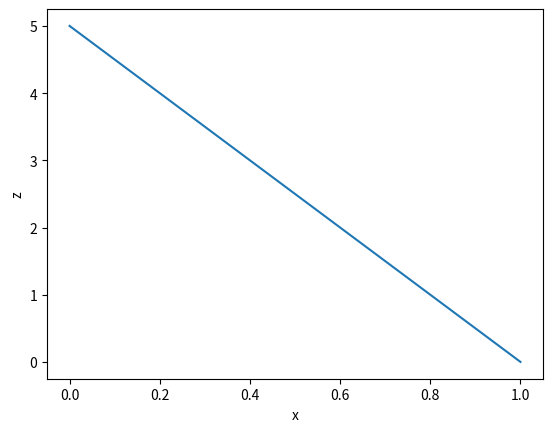

Python code for this plot: (Note: this script raises an exception after producing the figure.)
#!/usr/bin/env python3
import itertools

from math import cos
from math import sin
from math import asin

import numpy as np
import scipy.optimize
import matplotlib.pylab as plt


def frange(x, y, jump, digits=0):
    array = []
    while x < y:
        array.append(round(x, digits))
        x += jump

    return array


def quadrotor(x, u, dt, cdx=0.5, cdz=0.2):
    g = 10.0
    h_ge = 1.0
    k_ge = 0.2
    a_ge = k_ge * (h_ge - min(h_ge, x[2])) / h_ge

    x[0] += x[1] * dt
    x[1] += (u[0] * sin(u[1]) - cdx * x[1]) * dt
    x[2] += x[3] * dt
    x[3] += (u[0] * cos(u[1]) * (1 + a_ge) - g - cdz * x[3]) * dt

    return x


def desired_system(p0, pf, v, dt):
    desired = []
    traj = []

    # calculate line equation, gradient and intersect
    dx = (pf[0] - p0[0])
    dz = (pf[1] - p0[1])
    if dx != 0.0:
        m = dz / dx
    else:
        m = p0[0]
    c = p0[1] - m * p0[0]

    # calculate time steps
    if dx == 0.0:
        T = (dz / 0.25) / dt
    elif v == 0.0:
        T = (dx / 1.0) / dt
    else:
        T = (dx / v) / dt
    T = int(T)

    # calculate desired velocity and inputs
    vx = (pf[0] - p0[0]) / (T * dt)
    vz = (pf[1] - p0[1]) / (T * dt)
    az = 10.0
    theta = asin(vx / az)

    # initial point
    traj.append(p0)
    desired.append([p0[0], vx, p0[1], vz, az, theta])

    # create points along the desired line path
    dx = (pf[0] - p0[0]) / (T - 1.0)
    for i in range(1, T - 1):
        x_prev = desired[-1]

        x = [0 for i in range(6)]
        x[0] = x_prev[0] + dx      # x
        x[1] = vx                  # vx
        x[2] = m * x[0] + c        # z
        x[3] = vz                  # vz
        x[4] = az                  # az
        x[5] = theta               # theta

        desired.append(x)
        traj.append([x[0], x[2]])

    # final point
    traj.append(pf)
    desired.append([pf[0], 0.0, pf[1], 0.0, 0.0, 0.0])

    return (np.array(desired), np.array(traj), T)


def generate_bounds(T, n, m, nbs, mbs):
    x = []
    for i in range(0, T):
        # state bounds
        for j in range(n):
            x.append(nbs[j])

        # input bounds
        for k in range(m):
            x.append(mbs[k])

    return tuple(x)


def plot_desired_trajectory(traj):
    traj = traj.T
    plt.plot(traj[0], traj[1])
    plt.xlabel("x")
    plt.ylabel("z")
    plt.show()


def plot_optimization_results(traj, x, T, n, m):
    # setup
    x = x.reshape(T, n + m).T
    traj = traj.T
    dt = 0.1
    t = [i * dt for i in range(T)]

    plt.figure(1)

    plt.subplot(411)
    plt.tight_layout()

    plt.plot(traj[0], traj[1], label="desired")
    plt.plot(x[0], x[2], label="optimized")
    plt.title("Landing Trajectory")
    plt.legend(loc=0)
    plt.xlabel("x")
    plt.ylabel("z")

    plt.subplot(412)
    plt.plot(t, x[1], label="vx")
    plt.plot(t, x[3], label="vz")
    plt.title("Velocity")
    plt.legend(loc=0)
    plt.xlabel("t")
    plt.ylabel("v")

    plt.subplot(413)
    plt.title("Theta Input")
    plt.plot(t, x[5], label="theta")
    plt.legend(loc=0)
    plt.xlabel("t")
    plt.ylabel("radians")

    plt.subplot(414)
    plt.title("Thrust Input")
    plt.plot(t, x[4], label="az")
    plt.legend(loc=0)
    plt.xlabel("t")
    plt.ylabel("acceleration")

    plt.show()


def plot_inputs_based_trajectory(T, dt, n, m, x0, result):
    # plot real trajectory using only inputs
    x = [x0[0][0], x0[0][1], x0[0][2], x0[0][3]]
    pos_x = [x[0]]
    pos_y = [x[2]]
    states = result.x.reshape(T, n + m).T
    for i in range(T):
        u = [states[4][i], states[5][i]]
        x = quadrotor(x, u, dt)
        pos_x.append(x[0])
        pos_y.append(x[2])

    plt.title("Optimal Control Trajectory")
    plt.plot(pos_x, pos_y)
    plt.xlabel("x")
    plt.ylabel("z")
    plt.show()


def cost_func(x, args):
    cost = 0.0

    # convert the (N * T) vector to T x N matrix
    states = x.reshape(args["T"], args["n"] + args["m"]).T
    traj = args["traj"].T

    # position error cost
    cost += 0.0 * np.linalg.norm(states[0] - traj[0])  # dx
    cost += 0.0 * np.linalg.norm(states[2] - traj[1])  # dz

    # control input cost
    cost += 0.0 * np.linalg.norm(states[4])  # az
    cost += 0.5 * np.linalg.norm(states[5])  # theta

    # control input difference cost
    cost += 0.5 * np.linalg.norm(np.diff(states[4]))  # az
    cost += 0.5 * np.linalg.norm(np.diff(states[5]))  # theta

    # end cost to bias to matched landing ??
    # cost += 15.0 * pow(x[-1], 2)

    return cost


def ine_constraints(x, *args):
    T = args[0]
    dt = args[1]
    n = args[2]
    m = args[3]

    # setup
    retval = np.array([])
    state_curr = np.array([])
    state_feas = np.array([])

    # convert the (N * T) vector to T x N matrix
    x = x.reshape(T, n + m)

    # calculate vector valued inequality constraints
    x_prev = x[0]
    for x_curr in x[1:]:
        c_dx = 0.5
        c_dz = 0.2
        g = 10.0

        h_ge = 0.5
        k_ge = 0.2
        a_ge = k_ge * (h_ge - min(h_ge, x_curr[2])) / h_ge

        # calculate error between optimized velocity and feasible velocity
        state_curr = np.array(x_curr[0:4])
        state_feas = x_prev[0:4] + np.array([
            x_prev[1],
            x_prev[4] * sin(x_prev[5]) - c_dx * x_prev[1],
            x_prev[3],
            (x_prev[4] * cos(x_prev[5])) * (1 + a_ge) - g - c_dz * x_prev[3]
        ]) * dt

        retval = np.append(retval, state_feas - state_curr)
        x_prev = x_curr

    return retval


def optimize(p0, pf, v):
    dt = 0.01    # time step
    n = 4       # num of states
    m = 2       # num of inputs

    x0, traj, T = desired_system(p0, pf, v, dt)
    plot_desired_trajectory(traj)

    # state bounds
    state_bounds = (
        (None, None),  # x
        (-0.2, None),  # vx
        (0, None),     # z
        (None, None)   # vz
    )

    # input bounds
    input_bounds = (
        (0, 20),  # az
        (-0.5235, 0.5235)  # theta
    )

    # generate bounds for all time steps
    bounds = generate_bounds(T, n, m, state_bounds, input_bounds)

    # constraints
    args = {"traj": traj, "T": T, "n": n, "m": m}
    constraints = [
        # equality constraint for start position
        {"type": "eq", "fun": lambda x: np.array([x[0] - x0[0][0]])},  # x
        {"type": "eq", "fun": lambda x: np.array([x[1] - x0[0][1]])},  # vx
        {"type": "eq", "fun": lambda x: np.array([x[2] - x0[0][2]])},  # z
        {"type": "eq", "fun": lambda x: np.array([x[3] - x0[0][3]])},  # vz
        {"type": "eq", "fun": lambda x: np.array([x[4] - x0[0][4]])},  # az
        {"type": "eq", "fun": lambda x: np.array([x[5] - x0[0][5]])},  # theta

        # equality constraint for end position
        {"type": "eq", "fun": lambda x: np.array([x[-6] - pf[0]])},  # x
        {"type": "eq", "fun": lambda x: np.array([x[-5] - 0.0])},    # vx
        {"type": "eq", "fun": lambda x: np.array([x[-4] - pf[1]])},  # z
        {"type": "eq", "fun": lambda x: np.array([x[-3] - 0.0])},    # vz
        {"type": "eq", "fun": lambda x: np.array([x[-2] - 0.0])},    # az
        {"type": "eq", "fun": lambda x: np.array([x[-1] - 0.0])},    # theta

        # nonlinear equality constraint for motion
        {"type": "eq", "fun": ine_constraints, "args": (T, dt, n, m)}
    ]

    # optimize
    results = scipy.optimize.minimize(cost_func,
                                      x0,
                                      args=args,
                                      constraints=constraints,
                                      bounds=bounds)

    # plot optimization results
    plot_optimization_results(traj, results.x, T, n, m)
    # plot_inputs_based_trajectory(T, dt, n, m, x0, results)

    return (T, n, m, results)


def record_optimized_results(T, n, m, fpath, results):
    # setup
    f = open(fpath, "wb")
    f.write(bytes("x,vx,z,vz,az,theta\n", "UTF-8"))

    states = results.x.reshape(T, n + m)
    for x in states:
        for i in x:
            f.write(bytes(str(i), "UTF-8"))
            f.write(bytes(",", "UTF-8"))
        f.write(bytes("\n", "UTF-8"))
    f.close()


def generate_trajectory_table():
    p0_x = [0.0]
    p0_z = frange(5, 6, 1, 1)
    pf_x = frange(1, 6, 1, 1)
    pf_z = [0.0]
    v = frange(0, 5, 1)

    conditions = [p0_x, p0_z, pf_x, pf_z, v]
    conditions = list(itertools.product(*conditions))

    table = []
    for c in conditions:
        if c[1] != 0.0:
            table.append(c)

    return table


if __name__ == "__main__":
    basedir = "./trajectory/"
    # table = generate_trajectory_table()
    # index = 0

    # prep index file
    # index_file = open(basedir + "index.csv", "wb")
    # index_file.write(bytes("index,p0,pf\n", "UTF-8"))

    p0 = (0.0, 5.0)
    pf = (1.0, 0.0)
    v = 0.0
    T, n, m, results = optimize(p0, pf, v)
    filepath = basedir + "0.csv"
    record_optimized_results(T, n, m, filepath, results)

    # # create trajectory table
    # for t in table:
    #     p0 = (t[0], t[1])
    #     pf = (t[2], t[3])
    #     v = t[4]
    #     filepath = basedir + str(index) + ".csv"
    #     index_line = "{0},{1},{2},{3}\n".format(index, p0, pf, v)
    #     index_file.write(bytes(index_line, "UTF-8"))
    #     index += 1
    #
    #     print("Optimizing for {0} to {1} @ {2}ms^-1".format(p0, pf, v))
    #     T, n, m, results = optimize(p0, pf, v)
    #     record_optimized_results(T, n, m, filepath, results)
    #
    # # close index file
    # index_file.close()
